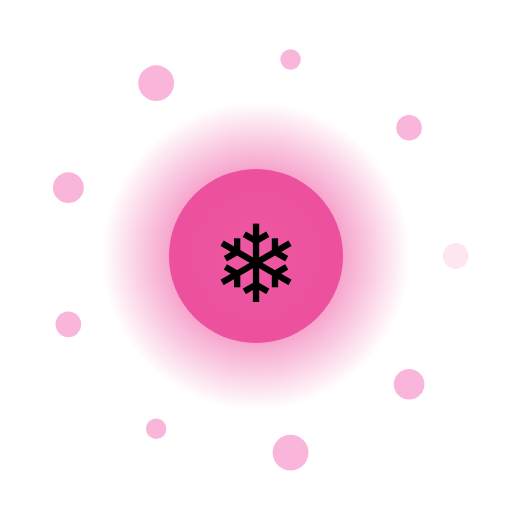
t = 0.00 s
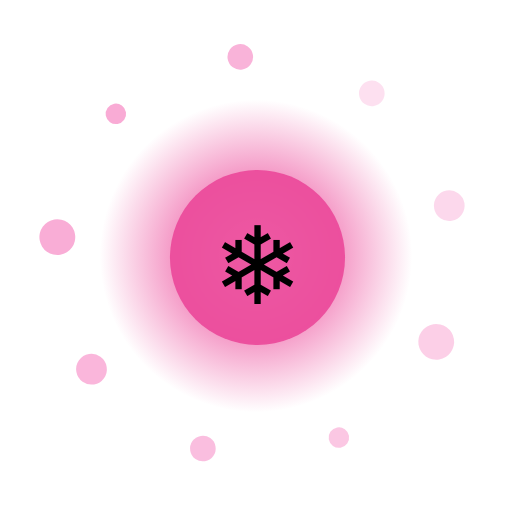
t = 1.67 s
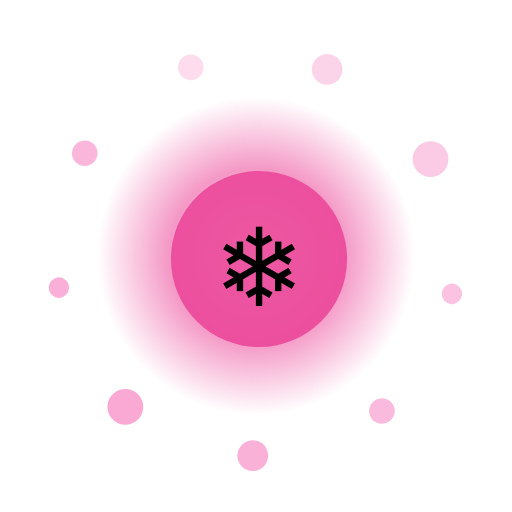
t = 3.33 s
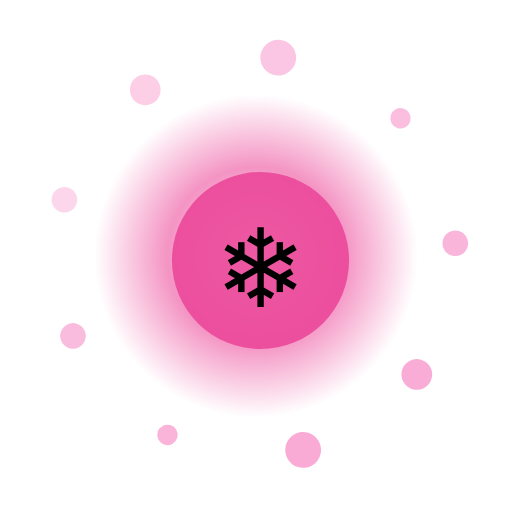
t = 5.00 s
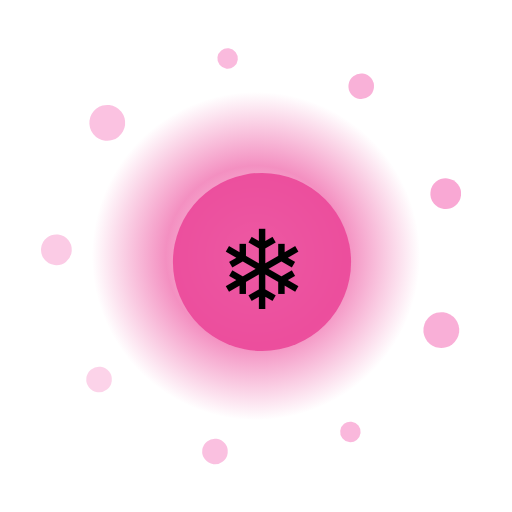
t = 6.67 s
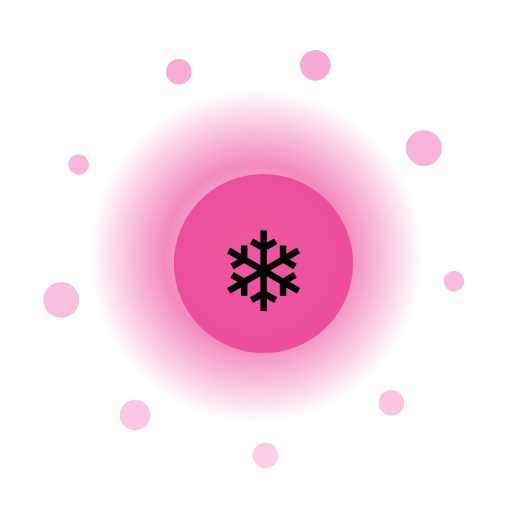
t = 8.33 s

The animated SVG that drew these frames (rendered in a browser with its animation timeline set to each time). Animation: 14 SMIL elements (animate=11,animateTransform=3); frames cover the first 8.33 s, repeats indefinitely.

<?xml version="1.0" encoding="UTF-8"?>
<svg xmlns="http://www.w3.org/2000/svg" viewBox="0 0 200 200" width="200" height="200" style="background:transparent">
  <defs>
    <radialGradient id="g141" cx="50%" cy="50%" r="50%">
      <stop offset="0%" stop-color="#FFF" stop-opacity="0.95"/>
      <stop offset="55%" stop-color="#EC4899" stop-opacity="0.85"/>
      <stop offset="100%" stop-color="#EC4899" stop-opacity="0"/>
    </radialGradient>
    <filter id="glow141" x="-50%" y="-50%" width="200%" height="200%">
      <feGaussianBlur stdDeviation="3" result="b"/>
      <feMerge><feMergeNode in="b"/><feMergeNode in="SourceGraphic"/></feMerge>
    </filter>
  </defs>

  <!-- outer rotating rays -->
  <g filter="url(#glow141)">
    <g>
      <rect x="99" y="10" width="2" height="30" fill="#FFF" opacity="0.35" transform="rotate(0 100 100)"/><rect x="99" y="10" width="2" height="30" fill="#FFF" opacity="0.35" transform="rotate(30 100 100)"/><rect x="99" y="10" width="2" height="30" fill="#FFF" opacity="0.35" transform="rotate(60 100 100)"/><rect x="99" y="10" width="2" height="30" fill="#FFF" opacity="0.35" transform="rotate(90 100 100)"/><rect x="99" y="10" width="2" height="30" fill="#FFF" opacity="0.35" transform="rotate(120 100 100)"/><rect x="99" y="10" width="2" height="30" fill="#FFF" opacity="0.35" transform="rotate(150 100 100)"/><rect x="99" y="10" width="2" height="30" fill="#FFF" opacity="0.35" transform="rotate(180 100 100)"/><rect x="99" y="10" width="2" height="30" fill="#FFF" opacity="0.35" transform="rotate(210 100 100)"/><rect x="99" y="10" width="2" height="30" fill="#FFF" opacity="0.35" transform="rotate(240 100 100)"/><rect x="99" y="10" width="2" height="30" fill="#FFF" opacity="0.35" transform="rotate(270 100 100)"/><rect x="99" y="10" width="2" height="30" fill="#FFF" opacity="0.35" transform="rotate(300 100 100)"/><rect x="99" y="10" width="2" height="30" fill="#FFF" opacity="0.35" transform="rotate(330 100 100)"/>
      <animateTransform attributeName="transform" type="rotate" from="0 100 100" to="360 100 100" dur="9.0s" repeatCount="indefinite"/>
    </g>
  </g>

  <!-- pulsing aura -->
  <circle cx="100" cy="100" r="70" fill="url(#g141)">
    <animate attributeName="r" values="60;74;60" dur="1.73s" repeatCount="indefinite"/>
    <animate attributeName="opacity" values="0.6;1;0.6" dur="1.73s" repeatCount="indefinite"/>
  </circle>

  <!-- orbiting particles -->
  <g>
    <circle cx="178.0" cy="100.0" r="5" fill="#F9A8D4" opacity="0.85"><animate attributeName="opacity" values="0.3;1;0.3" dur="1.73s" begin="0.00s" repeatCount="indefinite"/></circle><circle cx="159.8" cy="150.1" r="6" fill="#F9A8D4" opacity="0.85"><animate attributeName="opacity" values="0.3;1;0.3" dur="1.73s" begin="0.12s" repeatCount="indefinite"/></circle><circle cx="113.5" cy="176.8" r="7" fill="#F9A8D4" opacity="0.85"><animate attributeName="opacity" values="0.3;1;0.3" dur="1.73s" begin="0.24s" repeatCount="indefinite"/></circle><circle cx="61.0" cy="167.5" r="4" fill="#F9A8D4" opacity="0.85"><animate attributeName="opacity" values="0.3;1;0.3" dur="1.73s" begin="0.36s" repeatCount="indefinite"/></circle><circle cx="26.7" cy="126.7" r="5" fill="#F9A8D4" opacity="0.85"><animate attributeName="opacity" values="0.3;1;0.3" dur="1.73s" begin="0.48s" repeatCount="indefinite"/></circle><circle cx="26.7" cy="73.3" r="6" fill="#F9A8D4" opacity="0.85"><animate attributeName="opacity" values="0.3;1;0.3" dur="1.73s" begin="0.60s" repeatCount="indefinite"/></circle><circle cx="61.0" cy="32.5" r="7" fill="#F9A8D4" opacity="0.85"><animate attributeName="opacity" values="0.3;1;0.3" dur="1.73s" begin="0.72s" repeatCount="indefinite"/></circle><circle cx="113.5" cy="23.2" r="4" fill="#F9A8D4" opacity="0.85"><animate attributeName="opacity" values="0.3;1;0.3" dur="1.73s" begin="0.84s" repeatCount="indefinite"/></circle><circle cx="159.8" cy="49.9" r="5" fill="#F9A8D4" opacity="0.85"><animate attributeName="opacity" values="0.3;1;0.3" dur="1.73s" begin="0.96s" repeatCount="indefinite"/></circle>
    <animateTransform attributeName="transform" type="rotate" from="0 100 100" to="-360 100 100" dur="11.0s" repeatCount="indefinite"/>
  </g>

  <!-- core glyph -->
  <g>
    <circle cx="100" cy="100" r="34" fill="#EC4899" opacity="0.9"/>
    <text x="100" y="118" text-anchor="middle" font-size="42" font-family="Apple Color Emoji, Segoe UI Emoji, Noto Color Emoji, sans-serif">❄</text>
    <animateTransform attributeName="transform" type="scale" values="1;1.08;1" dur="1.73s" additive="sum" repeatCount="indefinite"/>
  </g>

  <title>Jalwa Ice Blizzard</title>
</svg>
